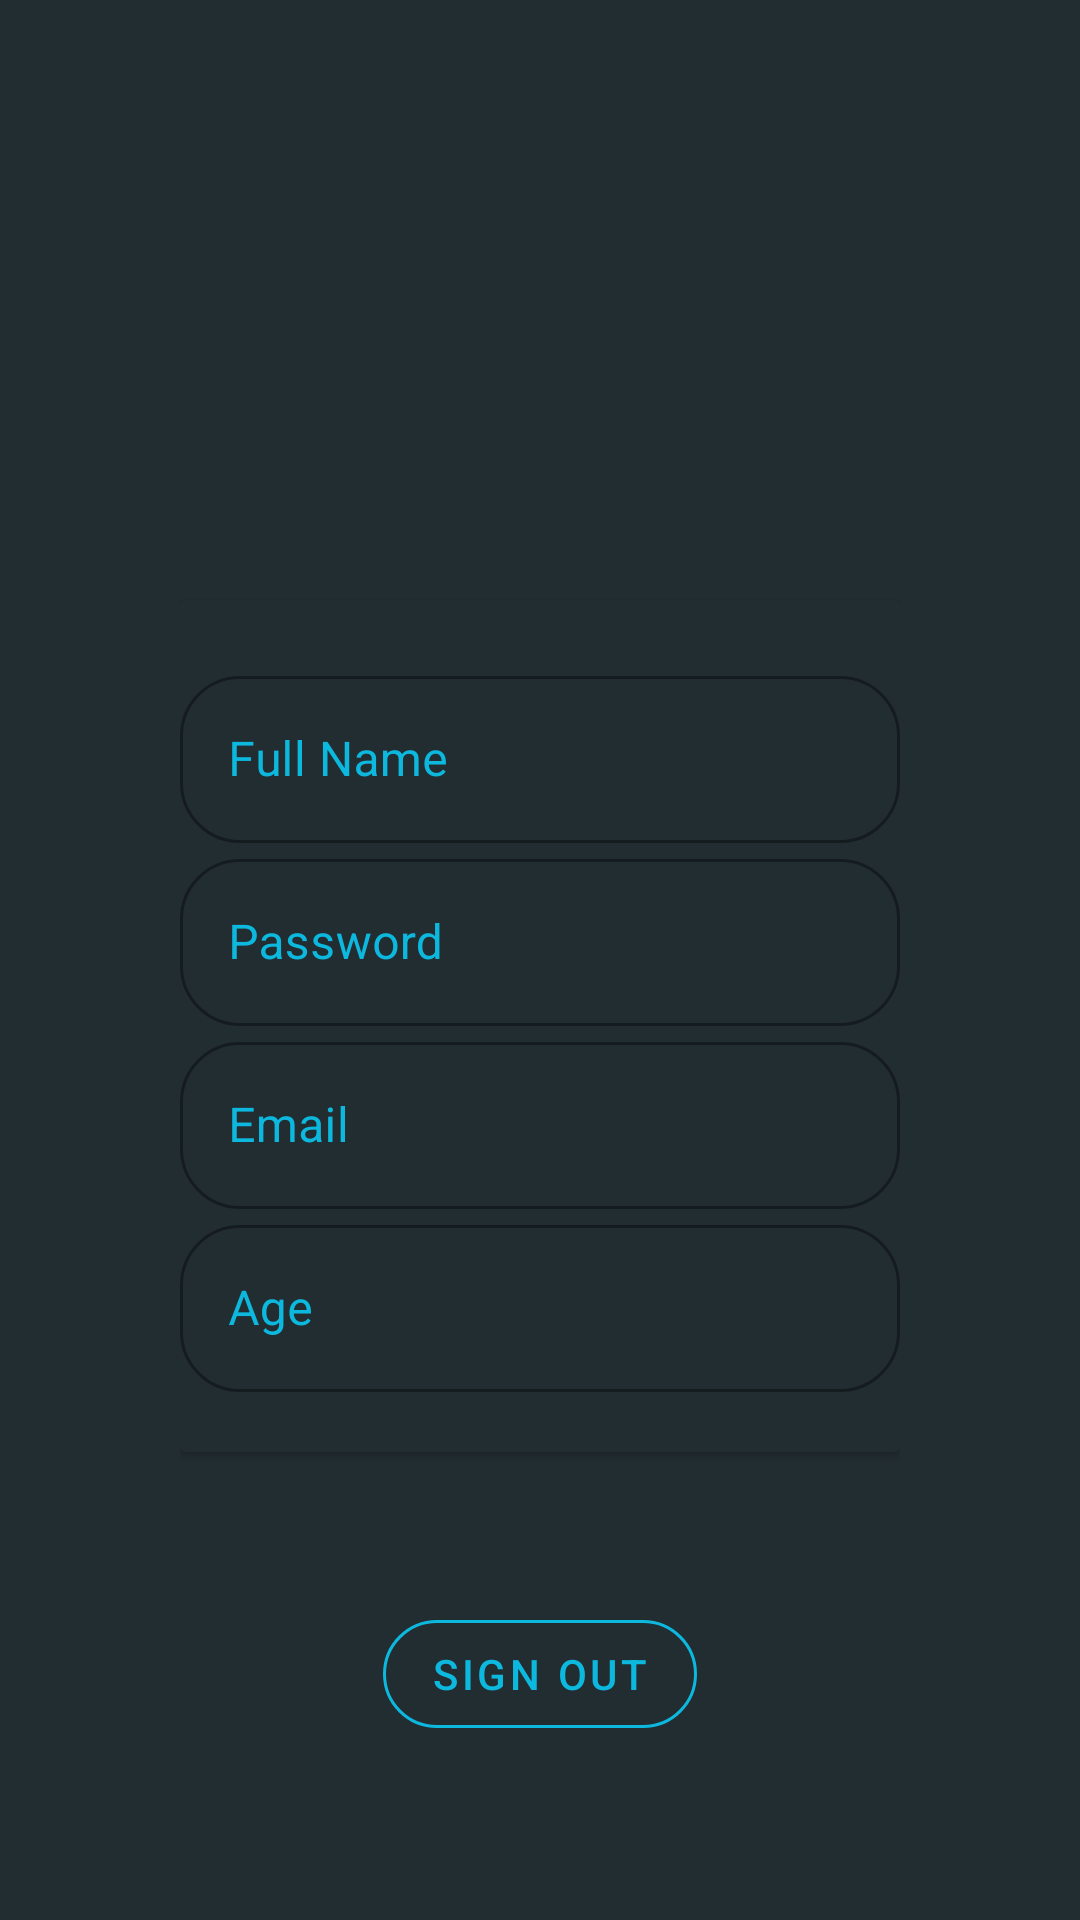

Here is an Android app screen rendered from its layout file. Give the layout XML and the strings, colors and styles it references.
<!-- AndroidManifest.xml: application theme Theme.MeRegister -->
<!-- res/layout/activity_user_profile.xml -->
<?xml version="1.0" encoding="utf-8"?>
<androidx.constraintlayout.widget.ConstraintLayout xmlns:android="http://schemas.android.com/apk/res/android"
    xmlns:app="http://schemas.android.com/apk/res-auto"
    xmlns:tools="http://schemas.android.com/tools"
    android:layout_width="match_parent"
    android:layout_height="match_parent"

    android:background="#222D32"
    android:padding="60dp"
    tools:context=".UserProfile">

    <androidx.cardview.widget.CardView
        android:id="@+id/card_view"
        android:layout_width="0dp"
        android:layout_height="wrap_content"
        android:layout_marginTop="140dp"
        app:cardBackgroundColor="#222D32"
        app:layout_constraintEnd_toEndOf="parent"
        app:layout_constraintStart_toStartOf="parent"
        app:layout_constraintTop_toTopOf="parent">

        <LinearLayout
            android:layout_width="match_parent"
            android:layout_height="match_parent"
            android:orientation="vertical">


            <com.google.android.material.textfield.TextInputLayout
                style="@style/Widget.MaterialComponents.TextInputLayout.OutlinedBox"
                android:layout_width="match_parent"
                android:layout_height="match_parent"
                android:layout_marginTop="20dp"
                android:hint="@string/full_name"
                android:textColorHint="#FF0DB8DE"
                app:boxCornerRadiusBottomEnd="20dp"
                app:boxCornerRadiusBottomStart="20dp"
                app:boxCornerRadiusTopEnd="20dp"
                app:boxCornerRadiusTopStart="20dp">

                <com.google.android.material.textfield.TextInputEditText
                    android:id="@+id/name_id"
                    android:layout_width="match_parent"
                    android:layout_height="match_parent"
                    android:enabled="false"

                    android:textColor="@color/white" />

            </com.google.android.material.textfield.TextInputLayout>

            <com.google.android.material.textfield.TextInputLayout
                style="@style/Widget.MaterialComponents.TextInputLayout.OutlinedBox"
                android:layout_width="match_parent"
                android:layout_height="match_parent"
                android:hint="@string/password"

                android:textColorHint="#FF0DB8DE"
                app:boxCornerRadiusBottomEnd="20dp"
                app:boxCornerRadiusBottomStart="20dp"
                app:boxCornerRadiusTopEnd="20dp"

                app:boxCornerRadiusTopStart="20dp">

                <com.google.android.material.textfield.TextInputEditText
                    android:id="@+id/password_id"
                    android:layout_width="match_parent"
                    android:layout_height="match_parent"

                    android:enabled="false"

                    android:textColor="@color/white" />

            </com.google.android.material.textfield.TextInputLayout>


            <com.google.android.material.textfield.TextInputLayout
                style="@style/Widget.MaterialComponents.TextInputLayout.OutlinedBox"
                android:layout_width="match_parent"
                android:layout_height="match_parent"
                android:hint="@string/email"
                android:textColorHint="#FF0DB8DE"
                app:boxCornerRadiusBottomEnd="20dp"
                app:boxCornerRadiusBottomStart="20dp"
                app:boxCornerRadiusTopEnd="20dp"
                app:boxCornerRadiusTopStart="20dp">

                <com.google.android.material.textfield.TextInputEditText
                    android:id="@+id/email_id"
                    android:layout_width="match_parent"
                    android:layout_height="match_parent"

                    android:enabled="false"
                    android:text=""
                    android:textColor="@color/white" />

            </com.google.android.material.textfield.TextInputLayout>

            <com.google.android.material.textfield.TextInputLayout
                style="@style/Widget.MaterialComponents.TextInputLayout.OutlinedBox"
                android:layout_width="match_parent"
                android:layout_height="match_parent"
                android:layout_marginBottom="20dp"
                android:hint="@string/age"
                android:textColorHint="#FF0DB8DE"
                app:boxCornerRadiusBottomEnd="20dp"
                app:boxCornerRadiusBottomStart="20dp"
                app:boxCornerRadiusTopEnd="20dp"

                app:boxCornerRadiusTopStart="20dp">

                <com.google.android.material.textfield.TextInputEditText
                    android:id="@+id/age_id"
                    android:layout_width="match_parent"
                    android:layout_height="match_parent"
                    android:enabled="false"

                    android:textColor="@color/white" />

            </com.google.android.material.textfield.TextInputLayout>


        </LinearLayout>
    </androidx.cardview.widget.CardView>

    <com.google.android.material.button.MaterialButton
        android:id="@+id/sign_out_button"
        style="@style/Widget.MaterialComponents.Button.OutlinedButton"
        android:layout_width="wrap_content"
        android:layout_height="wrap_content"
        android:layout_marginTop="50dp"
        android:text="@string/sign_out"
        android:textColor="#FF0DB8DE"
        app:cornerRadius="20dp"
        app:layout_constraintEnd_toEndOf="parent"
        app:layout_constraintStart_toStartOf="parent"
        app:layout_constraintTop_toBottomOf="@id/card_view"
        app:strokeColor="#FF0DB8DE" />
</androidx.constraintlayout.widget.ConstraintLayout>
<!-- resources referenced by this layout -->
<resources>
  <string name="age">Age</string>
  <string name="email">Email</string>
  <string name="full_name">Full Name</string>
  <string name="password">Password</string>
  <string name="sign_out">Sign Out</string>
  <style name="Theme.MeRegister" parent="Theme.MaterialComponents.DayNight.NoActionBar">
          
          <item name="colorPrimary">#0DB8DE</item>
          <item name="colorPrimaryVariant">#222D32</item>
          <item name="colorOnPrimary">#222D32</item>
          
          <item name="colorSecondary">#222D32</item>
          <item name="colorSecondaryVariant">@color/teal_700</item>
          <item name="colorOnSecondary">@color/black</item>
          
          <item name="android:statusBarColor" tools:targetApi="l">?attr/colorPrimaryVariant</item>
          
          <item name="android:textColorHint">#808080</item>
      </style>
  <!-- not gathered from this repository: default colours our renderer supplied (Android Studio template values) -->
  <color name="teal_700">#FF018786</color>
  <color name="black">#FF000000</color>
  <color name="white">#FFFFFFFF</color>
</resources>
